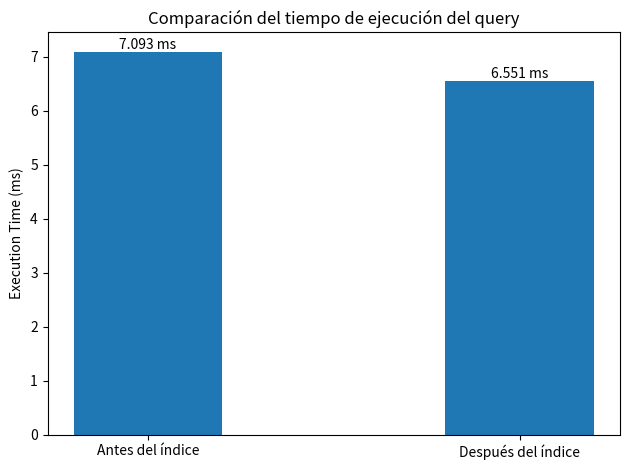

Generate this figure with matplotlib:
import matplotlib.pyplot as plt
import numpy as np

# Datos
labels = ['Antes del índice', 'Después del índice']
execution_times = [7.093, 6.551]  # ms

x = np.arange(len(labels))

plt.figure()
bars = plt.bar(x, execution_times, width=0.4)

# Etiquetas encima de cada barra
for bar in bars:
    height = bar.get_height()
    plt.text(
        bar.get_x() + bar.get_width() / 2,
        height,
        f'{height:.3f} ms',
        ha='center',
        va='bottom'
    )

plt.xticks(x, labels)
plt.ylabel('Execution Time (ms)')
plt.title('Comparación del tiempo de ejecución del query')

plt.tight_layout()
plt.show()
